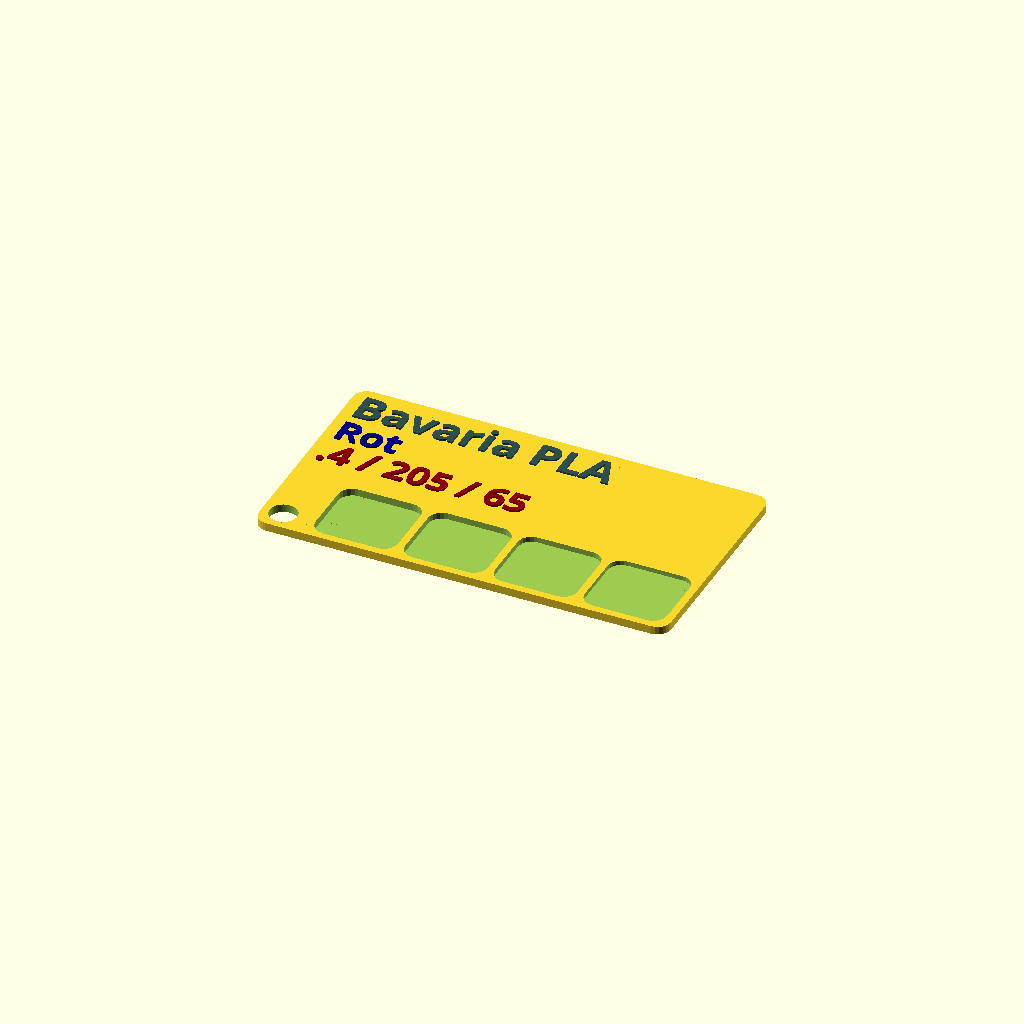
Cell 1 — every parameter at its default value.
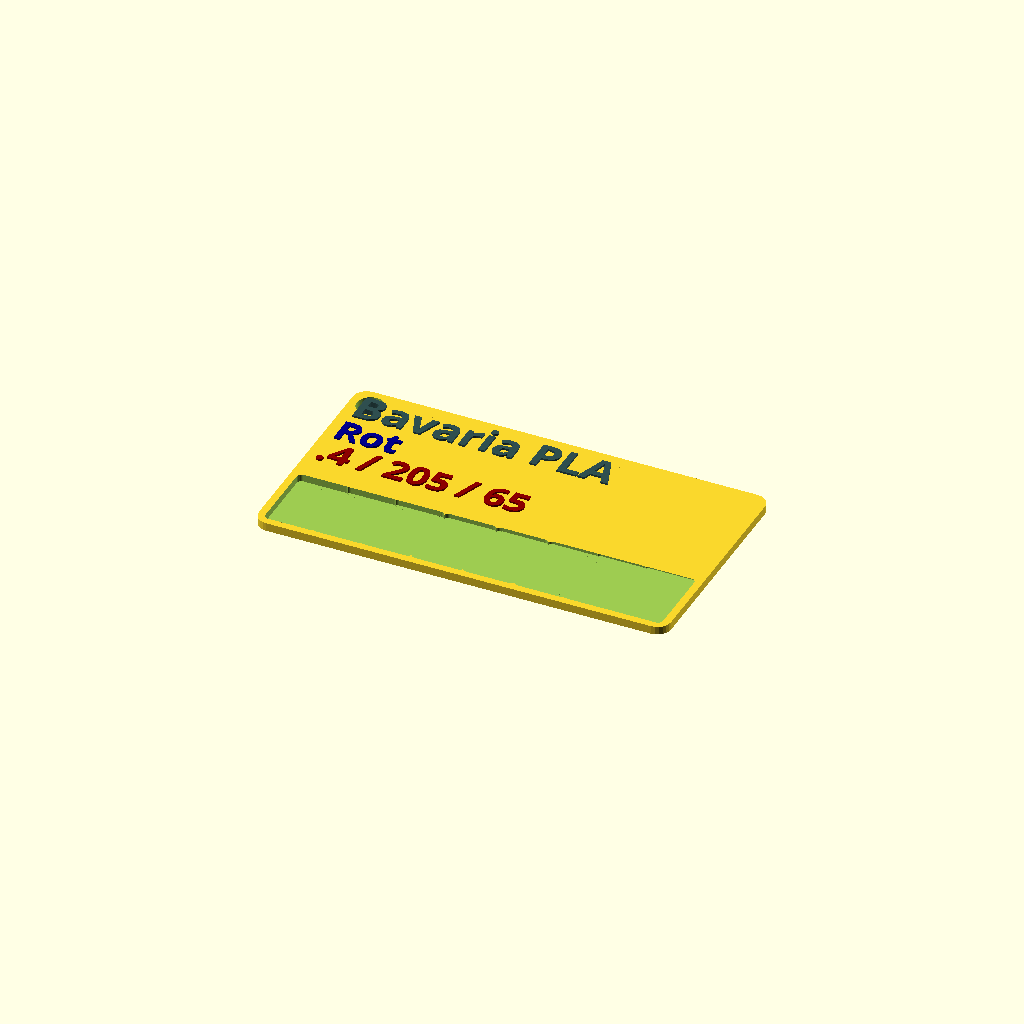
Cell 2: the same model with numLayers = 8.
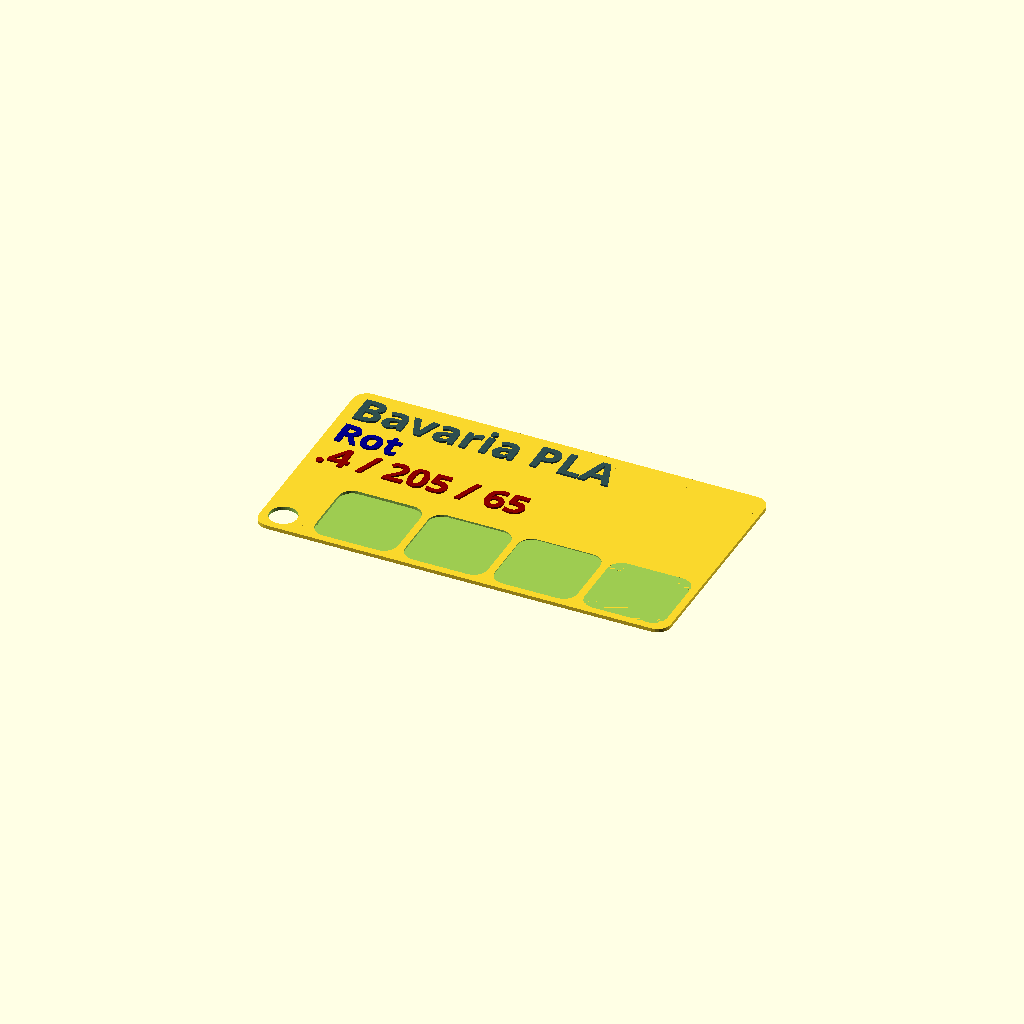
Cell 3: CardDepth = 0.8 (everything else at default).
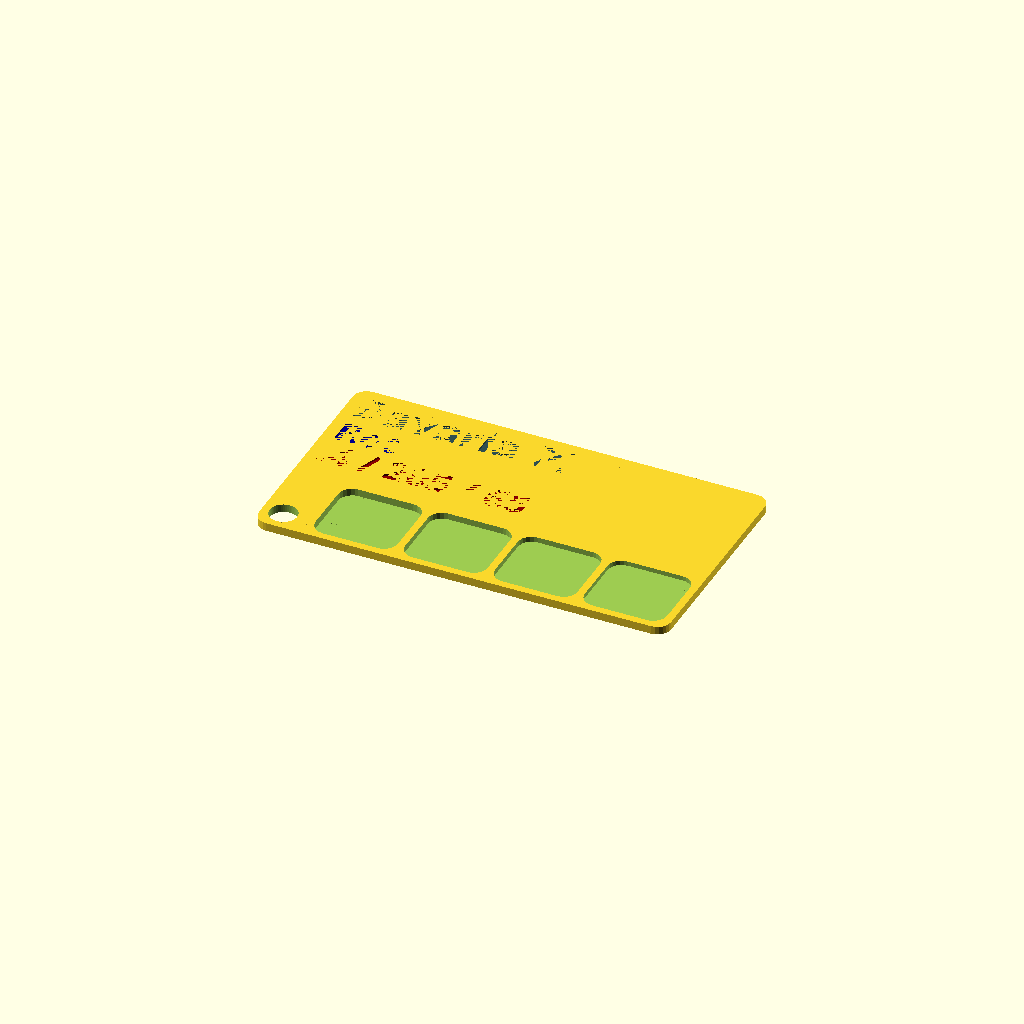
Cell 4: text_position = -1 (everything else at default).
One fixed orthographic camera (rotation 55°, 0°, 25°; colour scheme Cornfield) for every cell.
The OpenSCAD source (filament_sample_card/thingiverse_2997350_FilamentSample_Bavaria_PLA_rot.scad):
use <MCAD/boxes.scad>;
// preview[view:south, tilt:top]
/* [Print Settings ] */
// Layer 1 Height
layer1Height=.2;
// Other Layers (if different)
layerHeight=.2;
// Line 1 (Brand)
line_1_text="Bavaria PLA";
// Line 2 (Color / Type)
line_2_text="Rot";
// Line 3 (Nozzle / Temp / Bed Temp)
line_3_text=".4 / 205 / 65";

// Should the text be raised or inset from the Card
text_position=1; //[1:Outset,-1:Inset]

// Layer Samples to Print
numLayers=4; // [4:1:8]
 

/* [Card Settings] */
// Width of the card
CardWidth = 90;
// Height of the card
CardHeight = 50;
// Depth/thickness of the Card
CardDepth=1.8; // [0.8:0.1:2.0]
// Radius of the rounded corners of the Card
cornerRadius = 3;
// Generate Keychain Hole?
GenerateHole = 1; //[1:Yes,0:No]
// Size of the Card hole
CardHole = 3; 
//Distance from edge of Card
HoleOffset = 1.6;



/* [Card Text Settings] */
// Left or right align the text on the Card
text_horizonal_alignment="left"; // [left:Left Aligned,right:Right Aligned]
// Spacing between the icon, lip or edge of Card and the text.
textPadding=2;
// Spacing between each line of text on the Card
line_spacing=2;


// Font style. See fonts.google.com for options.
line_1_style="Bold"; 
// Size of line 1 text, in mm.
line_1_size=7;
// Amount of inset or outset for line 1
line_1_depth=.4;


// Font style. See fonts.google.com for options.
line_2_style="Bold";
// Size of line 2 text, in mm. Zero to disable.
line_2_size=6;
// Amount of inset or outset for line 2
line_2_depth=.4;


// Font style. See fonts.google.com for options.
line_3_style="Bold";
// Size of line 3 text, in mm. Zero to disable.
line_3_size=6;
// Amount of inset or outset for line 3
line_3_depth=.4;

/* [Hidden] */
fudge = .1;
$fn=24;
textfn=12;
textvalign="center";
iconSpacing = 0;
textColor="black";
part="all";
lipWidth=0;
BoxSizeW=(CardWidth/(numLayers));
BoxSizeH=(CardHeight/3);
BoxZPos=-(BoxSizeH-HoleOffset);
echo (BoxSizeW=BoxSizeW,BoxSizeH=BoxSizeH,BoxZPos=BoxZPos);

difference() {   
    // the base of the Card
        roundedBox([CardWidth,CardHeight,CardDepth], cornerRadius, true);

    if (numLayers == 4) 
    {
       
    // Position of keyring hole, Lower left
        if (GenerateHole == 1) {
         translate([-((CardWidth/2)-CardHole-HoleOffset), -(CardHeight/2)+CardHole+HoleOffset,-2]) 
            cylinder(r=CardHole,h=CardDepth+2, $fn=50 ); 
        }
    // Layer Thickness Sample Boxes for 4 layers
         BoxSizeW=(CardWidth/5);
    // 1 Layer only
         translate([-(BoxSizeW)-(HoleOffset*4), BoxZPos,layer1Height])  
           roundedBox([BoxSizeW,BoxSizeH,CardDepth],cornerRadius, true  );
    // 2 Layers
         translate([-(HoleOffset*3), BoxZPos,(layer1Height+layerHeight)]) 
           roundedBox([BoxSizeW,BoxSizeH,CardDepth],cornerRadius, true  );
    // 3 Layers
         translate([BoxSizeW-(HoleOffset*2), BoxZPos,(layer1Height+(layerHeight)*2)]) 
           roundedBox([BoxSizeW,BoxSizeH,CardDepth],cornerRadius, true  );
    // 4 Layers
         translate([(BoxSizeW*2)-HoleOffset, BoxZPos,(layer1Height+(layerHeight*3))])
           roundedBox([BoxSizeW,BoxSizeH,CardDepth],cornerRadius, true  );        
        } 
        
        
    if (numLayers == 5)
          {
    // Position of keyring hole, Upper left
       if (GenerateHole == 1) {
       translate([-((CardWidth/2)-CardHole-HoleOffset), (CardHeight/2)-CardHole-HoleOffset,-2]) 
          cylinder(r=CardHole,h=CardDepth+2, $fn=50 );
       }
       
    // Layer Thickness Sample Boxes for 5 layers
           BoxSizeW=(CardWidth/5);   
              cornerRadius=2;
    // 1 Layer only
         translate([-(BoxSizeW*2)+HoleOffset*2, BoxZPos,layer1Height]) 
           roundedBox([BoxSizeW,BoxSizeH,CardDepth],cornerRadius, true  );
    // 2 Layers
         translate([-(BoxSizeW)+HoleOffset, BoxZPos,(layer1Height+layerHeight)]) 
           roundedBox([BoxSizeW,BoxSizeH,CardDepth],cornerRadius, true  );
    // 3 Layers
         translate([0, BoxZPos,(layer1Height+(layerHeight)*2)]) 
           roundedBox([BoxSizeW,BoxSizeH,CardDepth],cornerRadius, true  );
    // 4 Layers
         translate([BoxSizeW-(HoleOffset), BoxZPos,(layer1Height+(layerHeight*3))])
           roundedBox([BoxSizeW,BoxSizeH,CardDepth],cornerRadius, true  );
    // 5 Layers 
         translate([(BoxSizeW*2)-(HoleOffset*2), BoxZPos,(layer1Height+(layerHeight*4))])
           roundedBox([BoxSizeW,BoxSizeH,CardDepth],cornerRadius, true  );
       }
        if (numLayers == 6)
          {
     // Position of keyring hole, upper left
       if (GenerateHole == 1) {
       translate([-((CardWidth/2)-CardHole-HoleOffset), (CardHeight/2)-CardHole-HoleOffset,-2]) 
        cylinder(r=CardHole,h=CardDepth+2, $fn=50 );
       }
       
    // Layer Thickness Sample Boxes for 6 layers
              BoxSizeW=(CardWidth/6);
              cornerRadius=1;
    // 1 Layer only - Left Most
       l1x=((CardWidth/2)-BoxSizeW/2-HoleOffset); echo (l1x=l1x);
         translate([-l1x, BoxZPos,layer1Height]) 
          roundedBox([BoxSizeW,BoxSizeH,CardDepth],cornerRadius, true  );
    // 2 Layers
       l2x=((CardWidth/2)-BoxSizeW*1.5-HoleOffset/2); echo (l2x=l2x);
         translate([-l2x, BoxZPos,(layer1Height+layerHeight)]) 
          roundedBox([BoxSizeW,BoxSizeH,CardDepth],cornerRadius, true  );
    // 3 Layers
       l3x=(BoxSizeW/2); echo (l3x=l3x);
         translate([-l3x, BoxZPos,(layer1Height+(layerHeight)*2)]) 
           roundedBox([BoxSizeW,BoxSizeH,CardDepth],cornerRadius, true  );
    // 4 Layers
         translate([l3x, BoxZPos,(layer1Height+(layerHeight*3))])
          roundedBox([BoxSizeW,BoxSizeH,CardDepth],cornerRadius, true  );
    // 5 Layers 
         translate([l2x, BoxZPos,(layer1Height+(layerHeight*4))])
          roundedBox([BoxSizeW,BoxSizeH,CardDepth],cornerRadius, true  );
    // 6 Layers 
         translate([l1x, BoxZPos,(layer1Height+(layerHeight*5))])
          roundedBox([BoxSizeW,BoxSizeH,CardDepth],cornerRadius, true  );
       }
        if (numLayers == 7)
          {
              
    // Position of keyring hole, upper left
       if (GenerateHole == 1) {
         translate([-((CardWidth/2)-CardHole-HoleOffset), (CardHeight/2)-CardHole-HoleOffset,-2]) 
           cylinder(r=CardHole,h=CardDepth+2, $fn=50 );
       }
    // Layer Thickness Sample Boxes for 7 layers
    BoxSizeW=(CardWidth/6.8);
    cornerRadius=1;
    // 1 Layer only
       l1x=((CardWidth/2)-BoxSizeW/2-HoleOffset); echo (l1x=l1x);
         translate([-l1x, BoxZPos,layer1Height]) 
           roundedBox([BoxSizeW,BoxSizeH,CardDepth],cornerRadius, true  );
    // 2 Layers
       l2x=((CardWidth/2)-BoxSizeW*1.5-HoleOffset/2); echo (l2x=l2x);
         translate([-l2x, BoxZPos,(layer1Height+layerHeight)]) 
           roundedBox([BoxSizeW,BoxSizeH,CardDepth],cornerRadius, true  );
    // 3 Layers
       l3x=((CardWidth/2)-BoxSizeW*2.5); echo (l3x=l3x);
         translate([-l3x, BoxZPos,(layer1Height+(layerHeight)*2)]) 
           roundedBox([BoxSizeW,BoxSizeH,CardDepth],cornerRadius, true  );
    // 4 Layers
         translate([0, BoxZPos,(layer1Height+(layerHeight*3))])
           roundedBox([BoxSizeW,BoxSizeH,CardDepth],cornerRadius, true  );
    // 5 Layers 
         translate([l3x, BoxZPos,(layer1Height+(layerHeight*4))])
           roundedBox([BoxSizeW,BoxSizeH,CardDepth],cornerRadius, true  );
    // 6 Layers 
         translate([l2x, BoxZPos,(layer1Height+(layerHeight*5))])
           roundedBox([BoxSizeW,BoxSizeH,CardDepth],cornerRadius, true  );
    // 7 Layers 
         translate([l1x, BoxZPos,(layer1Height+(layerHeight*6))])
           roundedBox([BoxSizeW,BoxSizeH,CardDepth],cornerRadius, true  );
       }
       
       if (numLayers == 8)
          {
          // Position of keyring hole, upper left
          if (GenerateHole == 1) {
              translate([-((CardWidth/2)-CardHole-HoleOffset), (CardHeight/2)-CardHole-HoleOffset,-2]) 
                cylinder(r=CardHole,h=CardDepth+2, $fn=50 );
          }
    // Layer Thickness Sample Boxes for 8 layers
    BoxSizeW=(CardWidth/8);
    cornerRadius=1;
    // 1 Layer only
       l1x=((CardWidth/2)-BoxSizeW/2-HoleOffset); echo (l1x=l1x);
         translate([-l1x, BoxZPos,layer1Height]) 
           roundedBox([BoxSizeW,BoxSizeH,CardDepth],cornerRadius, true  );
    // 2 Layers
       l2x=((CardWidth/2)-BoxSizeW*1.5-HoleOffset/2); echo (l2x=l2x);
         translate([-l2x, BoxZPos,(layer1Height+layerHeight)]) 
           roundedBox([BoxSizeW,BoxSizeH,CardDepth],cornerRadius, true  );
    // 3 Layers
       l3x=((CardWidth/2)-BoxSizeW*2.5); echo (l3x=l3x);
         translate([-l3x, BoxZPos,(layer1Height+(layerHeight)*2)]) 
           roundedBox([BoxSizeW,BoxSizeH,CardDepth],cornerRadius, true  );
    // 4 Layers
       l4x=((CardWidth/2)-BoxSizeW*3.5); echo (l4x=l4x);
         translate([-l4x, BoxZPos,(layer1Height+(layerHeight*3))])
           roundedBox([BoxSizeW+.2,BoxSizeH,CardDepth],cornerRadius, true  );
    // 5 Layers 
         translate([l4x, BoxZPos,(layer1Height+(layerHeight*4))])
           roundedBox([BoxSizeW+.2,BoxSizeH,CardDepth],cornerRadius, true  );
    // 6 Layers 
         translate([l3x, BoxZPos,(layer1Height+(layerHeight*5))])
           roundedBox([BoxSizeW,BoxSizeH,CardDepth],cornerRadius, true  );
    // 7 Layers 
         translate([l2x, BoxZPos,(layer1Height+(layerHeight*6))])
           roundedBox([BoxSizeW,BoxSizeH,CardDepth],cornerRadius, true  );
    // 8 Layers 
         translate([l1x, BoxZPos,(layer1Height+(layerHeight*7))])
           roundedBox([BoxSizeW,BoxSizeH,CardDepth],cornerRadius, true  );
       }
       
       render_text(0, true);
}
render_text(text_position, true);

module render_text(position, force)
{

    // render text

    //textHeight = line_1_size + line_2_size + (line_2_size > 0 ? line_spacing : 0) + line_3_size + (line_3_size > 0 ? line_spacing : 0) ;

    echo("Text box height: ", textHeight);
    textHeight = CardHeight-(textPadding+3) ;


    textOrigin = (text_horizonal_alignment=="right" ? CardWidth/2-textPadding : -(CardWidth/2) + iconSpacing + textPadding );
    
    echo ("Text Origin: ",textOrigin);
   

    // line 1
    line_1_y = textHeight/2-line_1_size/2;
    line_1_font = str(typeface,(line_1_style != "" ? str(":style=",line_1_style) : ""));
    echo("line_1_: ", line_1_y, " Font: ",line_1_font);
    {
        textDepth = (CardDepth*.75) + line_1_depth * position;
        echo("Line 1 Depth: ", textDepth);
        translate([textOrigin,line_1_y,(textDepth/2 - CardDepth/4)])
        color("DarkSlateGray")
            linear_extrude(height=textDepth, center=true)
                text($fn=textfn, line_1_text,font=line_1_font, valign=textvalign, halign=text_horizonal_alignment, size=line_1_size);
    }
    // line 2
    {
        line_2_y = line_1_y-line_1_size-line_spacing;
        line_2_font = str(typeface,(line_2_style != "" ? str(":style=",line_2_style) : ""));
        echo("line_2_: ", line_2_y, " Font: ",line_2_font);
        if (part == "line2" || part == "all" || force)
        {
            textDepth = (CardDepth*.75) + line_2_depth * position;
            echo("Line 2 Depth: ", textDepth);
            translate([textOrigin,line_2_y,(textDepth/2 - CardDepth/4)])
            color("DarkBlue")
                linear_extrude(height=textDepth, center=true)
                    text($fn=textfn, line_2_text,font=line_2_font, valign=textvalign, halign=text_horizonal_alignment, size=line_2_size);
        }
        // line 3
        {
            line_3_y = line_2_y-line_2_size-line_spacing;
            line_3_font = str(typeface,(line_3_style != "" ? str(":style=",line_3_style) : ""));
            echo("line_3_: ", line_3_y, " Font: ",line_3_font);
            if (part == "line3" || part == "all" || force)
            {
                textDepth = (CardDepth*.75) + line_3_depth * position;
                echo("Line 3 Depth: ", textDepth);
                translate([textOrigin,line_3_y,(textDepth/2 - CardDepth/4)])
                color("DarkRed")
                    linear_extrude(height=textDepth, center=true)
                        text($fn=textfn, line_3_text,font=line_3_font, valign=textvalign, halign=text_horizonal_alignment, size=line_3_size);
            }       
        }
    }
}







// Typeface to use. See fonts.google.com for options.
typeface = "Concert One"; //[ABeeZee,Abel,Abril Fatface,Aclonica,Acme,Actor,Adamina,Advent Pro,Aguafina Script,Akronim,Aladin,Aldrich,Alef,Alegreya,Alegreya SC,Alegreya Sans,Alegreya Sans SC,Alex Brush,Alfa Slab One,Alice,Alike,Alike Angular,Allan,Allerta,Allerta Stencil,Allura,Almendra,Almendra Display,Almendra SC,Amarante,Amaranth,Amatic SC,Amethysta,Amiri,Amita,Anaheim,Andada,Andika,Angkor,Annie Use Your Telescope,Anonymous Pro,Antic,Antic Didone,Antic Slab,Anton,Arapey,Arbutus,Arbutus Slab,Architects Daughter,Archivo Black,Archivo Narrow,Arimo,Arizonia,Armata,Artifika,Arvo,Arya,Asap,Asar,Asset,Astloch,Asul,Atomic Age,Aubrey,Audiowide,Autour One,Average,Average Sans,Averia Gruesa Libre,Averia Libre,Averia Sans Libre,Averia Serif Libre,Bad Script,Balthazar,Bangers,Basic,Battambang,Baumans,Bayon,Belgrano,Belleza,BenchNine,Bentham,Berkshire Swash,Bevan,Bigelow Rules,Bigshot One,Bilbo,Bilbo Swash Caps,Biryani,Bitter,Black Ops One,Bokor,Bonbon,Boogaloo,Bowlby One,Bowlby One SC,Brawler,Bree Serif,Bubblegum Sans,Bubbler One,Buda,Buenard,Butcherman,Butterfly Kids,Cabin,Cabin Condensed,Cabin Sketch,Caesar Dressing,Cagliostro,Calligraffitti,Cambay,Cambo,Candal,Cantarell,Cantata One,Cantora One,Capriola,Cardo,Carme,Carrois Gothic,Carrois Gothic SC,Carter One,Catamaran,Caudex,Caveat,Caveat Brush,Cedarville Cursive,Ceviche One,Changa One,Chango,Chau Philomene One,Chela One,Chelsea Market,Chenla,Cherry Cream Soda,Cherry Swash,Chewy,Chicle,Chivo,Chonburi,Cinzel,Cinzel Decorative,Clicker Script,Coda,Coda Caption,Codystar,Combo,Comfortaa,Coming Soon,Concert One,Condiment,Content,Contrail One,Convergence,Cookie,Copse,Corben,Courgette,Cousine,Coustard,Covered By Your Grace,Crafty Girls,Creepster,Crete Round,Crimson Text,Croissant One,Crushed,Cuprum,Cutive,Cutive Mono,Damion,Dancing Script,Dangrek,Dawning of a New Day,Days One,Dekko,Delius,Delius Swash Caps,Delius Unicase,Della Respira,Denk One,Devonshire,Dhurjati,Didact Gothic,Diplomata,Diplomata SC,Domine,Donegal One,Doppio One,Dorsa,Dosis,Dr Sugiyama,Droid Sans,Droid Sans Mono,Droid Serif,Duru Sans,Dynalight,EB Garamond,Eagle Lake,Eater,Economica,Eczar,Ek Mukta,Electrolize,Elsie,Elsie Swash Caps,Emblema One,Emilys Candy,Engagement,Englebert,Enriqueta,Erica One,Esteban,Euphoria Script,Ewert,Exo,Exo 2,Expletus Sans,Fanwood Text,Fascinate,Fascinate Inline,Faster One,Fasthand,Fauna One,Federant,Federo,Felipa,Fenix,Finger Paint,Fira Mono,Fira Sans,Fjalla One,Fjord One,Flamenco,Flavors,Fondamento,Fontdiner Swanky,Forum,Francois One,Freckle Face,Fredericka the Great,Fredoka One,Freehand,Fresca,Frijole,Fruktur,Fugaz One,GFS Didot,GFS Neohellenic,Gabriela,Gafata,Galdeano,Galindo,Gentium Basic,Gentium Book Basic,Geo,Geostar,Geostar Fill,Germania One,Gidugu,Gilda Display,Give You Glory,Glass Antiqua,Glegoo,Gloria Hallelujah,Goblin One,Gochi Hand,Gorditas,Goudy Bookletter 1911,Graduate,Grand Hotel,Gravitas One,Great Vibes,Griffy,Gruppo,Gudea,Gurajada,Habibi,Halant,Hammersmith One,Hanalei,Hanalei Fill,Handlee,Hanuman,Happy Monkey,Headland One,Henny Penny,Herr Von Muellerhoff,Hind,Hind Siliguri,Hind Vadodara,Holtwood One SC,Homemade Apple,Homenaje,IM Fell DW Pica,IM Fell DW Pica SC,IM Fell Double Pica,IM Fell Double Pica SC,IM Fell English,IM Fell English SC,IM Fell French Canon,IM Fell French Canon SC,IM Fell Great Primer,IM Fell Great Primer SC,Iceberg,Iceland,Imprima,Inconsolata,Inder,Indie Flower,Inika,Inknut Antiqua,Irish Grover,Istok Web,Italiana,Italianno,Itim,Jacques Francois,Jacques Francois Shadow,Jaldi,Jim Nightshade,Jockey One,Jolly Lodger,Josefin Sans,Josefin Slab,Joti One,Judson,Julee,Julius Sans One,Junge,Jura,Just Another Hand,Just Me Again Down Here,Kadwa,Kalam,Kameron,Kantumruy,Karla,Karma,Kaushan Script,Kavoon,Kdam Thmor,Keania One,Kelly Slab,Kenia,Khand,Khmer,Khula,Kite One,Knewave,Kotta One,Koulen,Kranky,Kreon,Kristi,Krona One,Kurale,La Belle Aurore,Laila,Lakki Reddy,Lancelot,Lateef,Lato,League Script,Leckerli One,Ledger,Lekton,Lemon,Libre Baskerville,Life Savers,Lilita One,Lily Script One,Limelight,Linden Hill,Lobster,Lobster Two,Londrina Outline,Londrina Shadow,Londrina Sketch,Londrina Solid,Lora,Love Ya Like A Sister,Loved by the King,Lovers Quarrel,Luckiest Guy,Lusitana,Lustria,Macondo,Macondo Swash Caps,Magra,Maiden Orange,Mako,Mallanna,Mandali,Marcellus,Marcellus SC,Marck Script,Margarine,Marko One,Marmelad,Martel,Martel Sans,Marvel,Mate,Mate SC,Maven Pro,McLaren,Meddon,MedievalSharp,Medula One,Megrim,Meie Script,Merienda,Merienda One,Merriweather,Merriweather Sans,Metal,Metal Mania,Metamorphous,Metrophobic,Michroma,Milonga,Miltonian,Miltonian Tattoo,Miniver,Miss Fajardose,Modak,Modern Antiqua,Molengo,Molle,Monda,Monofett,Monoton,Monsieur La Doulaise,Montaga,Montez,Montserrat,Montserrat Alternates,Montserrat Subrayada,Moul,Moulpali,Mountains of Christmas,Mouse Memoirs,Mr Bedfort,Mr Dafoe,Mr De Haviland,Mrs Saint Delafield,Mrs Sheppards,Muli,Mystery Quest,NTR,Neucha,Neuton,New Rocker,News Cycle,Niconne,Nixie One,Nobile,Nokora,Norican,Nosifer,Nothing You Could Do,Noticia Text,Noto Sans,Noto Serif,Nova Cut,Nova Flat,Nova Mono,Nova Oval,Nova Round,Nova Script,Nova Slim,Nova Square,Numans,Nunito,Odor Mean Chey,Offside,Old Standard TT,Oldenburg,Oleo Script,Oleo Script Swash Caps,Open Sans,Open Sans Condensed,Oranienbaum,Orbitron,Oregano,Orienta,Original Surfer,Oswald,Over the Rainbow,Overlock,Overlock SC,Ovo,Oxygen,Oxygen Mono,PT Mono,PT Sans,PT Sans Caption,PT Sans Narrow,PT Serif,PT Serif Caption,Pacifico,Palanquin,Palanquin Dark,Paprika,Parisienne,Passero One,Passion One,Pathway Gothic One,Patrick Hand,Patrick Hand SC,Patua One,Paytone One,Peddana,Peralta,Permanent Marker,Petit Formal Script,Petrona,Philosopher,Piedra,Pinyon Script,Pirata One,Plaster,Play,Playball,Playfair Display,Playfair Display SC,Podkova,Poiret One,Poller One,Poly,Pompiere,Pontano Sans,Poppins,Port Lligat Sans,Port Lligat Slab,Pragati Narrow,Prata,Preahvihear,Press Start 2P,Princess Sofia,Prociono,Prosto One,Puritan,Purple Purse,Quando,Quantico,Quattrocento,Quattrocento Sans,Questrial,Quicksand,Quintessential,Qwigley,Racing Sans One,Radley,Rajdhani,Raleway,Raleway Dots,Ramabhadra,Ramaraja,Rambla,Rammetto One,Ranchers,Rancho,Ranga,Rationale,Ravi Prakash,Redressed,Reenie Beanie,Revalia,Rhodium Libre,Ribeye,Ribeye Marrow,Righteous,Risque,Roboto,Roboto Condensed,Roboto Mono,Roboto Slab,Rochester,Rock Salt,Rokkitt,Romanesco,Ropa Sans,Rosario,Rosarivo,Rouge Script,Rozha One,Rubik,Rubik Mono One,Rubik One,Ruda,Rufina,Ruge Boogie,Ruluko,Rum Raisin,Ruslan Display,Russo One,Ruthie,Rye,Sacramento,Sahitya,Sail,Salsa,Sanchez,Sancreek,Sansita One,Sarala,Sarina,Sarpanch,Satisfy,Scada,Scheherazade,Schoolbell,Seaweed Script,Sevillana,Seymour One,Shadows Into Light,Shadows Into Light Two,Shanti,Share,Share Tech,Share Tech Mono,Shojumaru,Short Stack,Siemreap,Sigmar One,Signika,Signika Negative,Simonetta,Sintony,Sirin Stencil,Six Caps,Skranji,Slabo 13px,Slabo 27px,Slackey,Smokum,Smythe,Sniglet,Snippet,Snowburst One,Sofadi One,Sofia,Sonsie One,Sorts Mill Goudy,Source Code Pro,Source Sans Pro,Source Serif Pro,Special Elite,Spicy Rice,Spinnaker,Spirax,Squada One,Sree Krushnadevaraya,Stalemate,Stalinist One,Stardos Stencil,Stint Ultra Condensed,Stint Ultra Expanded,Stoke,Strait,Sue Ellen Francisco,Sumana,Sunshiney,Supermercado One,Sura,Suranna,Suravaram,Suwannaphum,Swanky and Moo Moo,Syncopate,Tangerine,Taprom,Tauri,Teko,Telex,Tenali Ramakrishna,Tenor Sans,Text Me One,The Girl Next Door,Tienne,Tillana,Timmana,Tinos,Titan One,Titillium Web,Trade Winds,Trocchi,Trochut,Trykker,Tulpen One,Ubuntu,Ubuntu Condensed,Ubuntu Mono,Ultra,Uncial Antiqua,Underdog,Unica One,UnifrakturCook,UnifrakturMaguntia,Unkempt,Unlock,Unna,VT323,Vampiro One,Varela,Varela Round,Vast Shadow,Vesper Libre,Vibur,Vidaloka,Viga,Voces,Volkhov,Vollkorn,Voltaire,Waiting for the Sunrise,Wallpoet,Walter Turncoat,Warnes,Wellfleet,Wendy One,Wire One,Work Sans,Yanone Kaffeesatz,Yantramanav,Yellowtail,Yeseva One,Yesteryear,Zeyada]
Customizer parameters (derived from the source; name, type, default, range or options):
layer1Height: number, default 0.2
layerHeight: number, default 0.2
line_1_text: string, default "Bavaria PLA"
line_2_text: string, default "Rot"
line_3_text: string, default ".4 / 205 / 65"
text_position: number, default 1, options 1, -1
numLayers: number, default 4, range 4 to 8, step 1
CardWidth: number, default 90
CardHeight: number, default 50
CardDepth: number, default 1.8, range 0.8 to 2, step 0.1
cornerRadius: number, default 3
GenerateHole: number, default 1, options 1, 0
CardHole: number, default 3
HoleOffset: number, default 1.6
text_horizonal_alignment: string, default "left", options "left", "right"
textPadding: number, default 2
line_spacing: number, default 2
line_1_style: string, default "Bold"
line_1_size: number, default 7
line_1_depth: number, default 0.4
line_2_style: string, default "Bold"
line_2_size: number, default 6
line_2_depth: number, default 0.4
line_3_style: string, default "Bold"
line_3_size: number, default 6
line_3_depth: number, default 0.4
